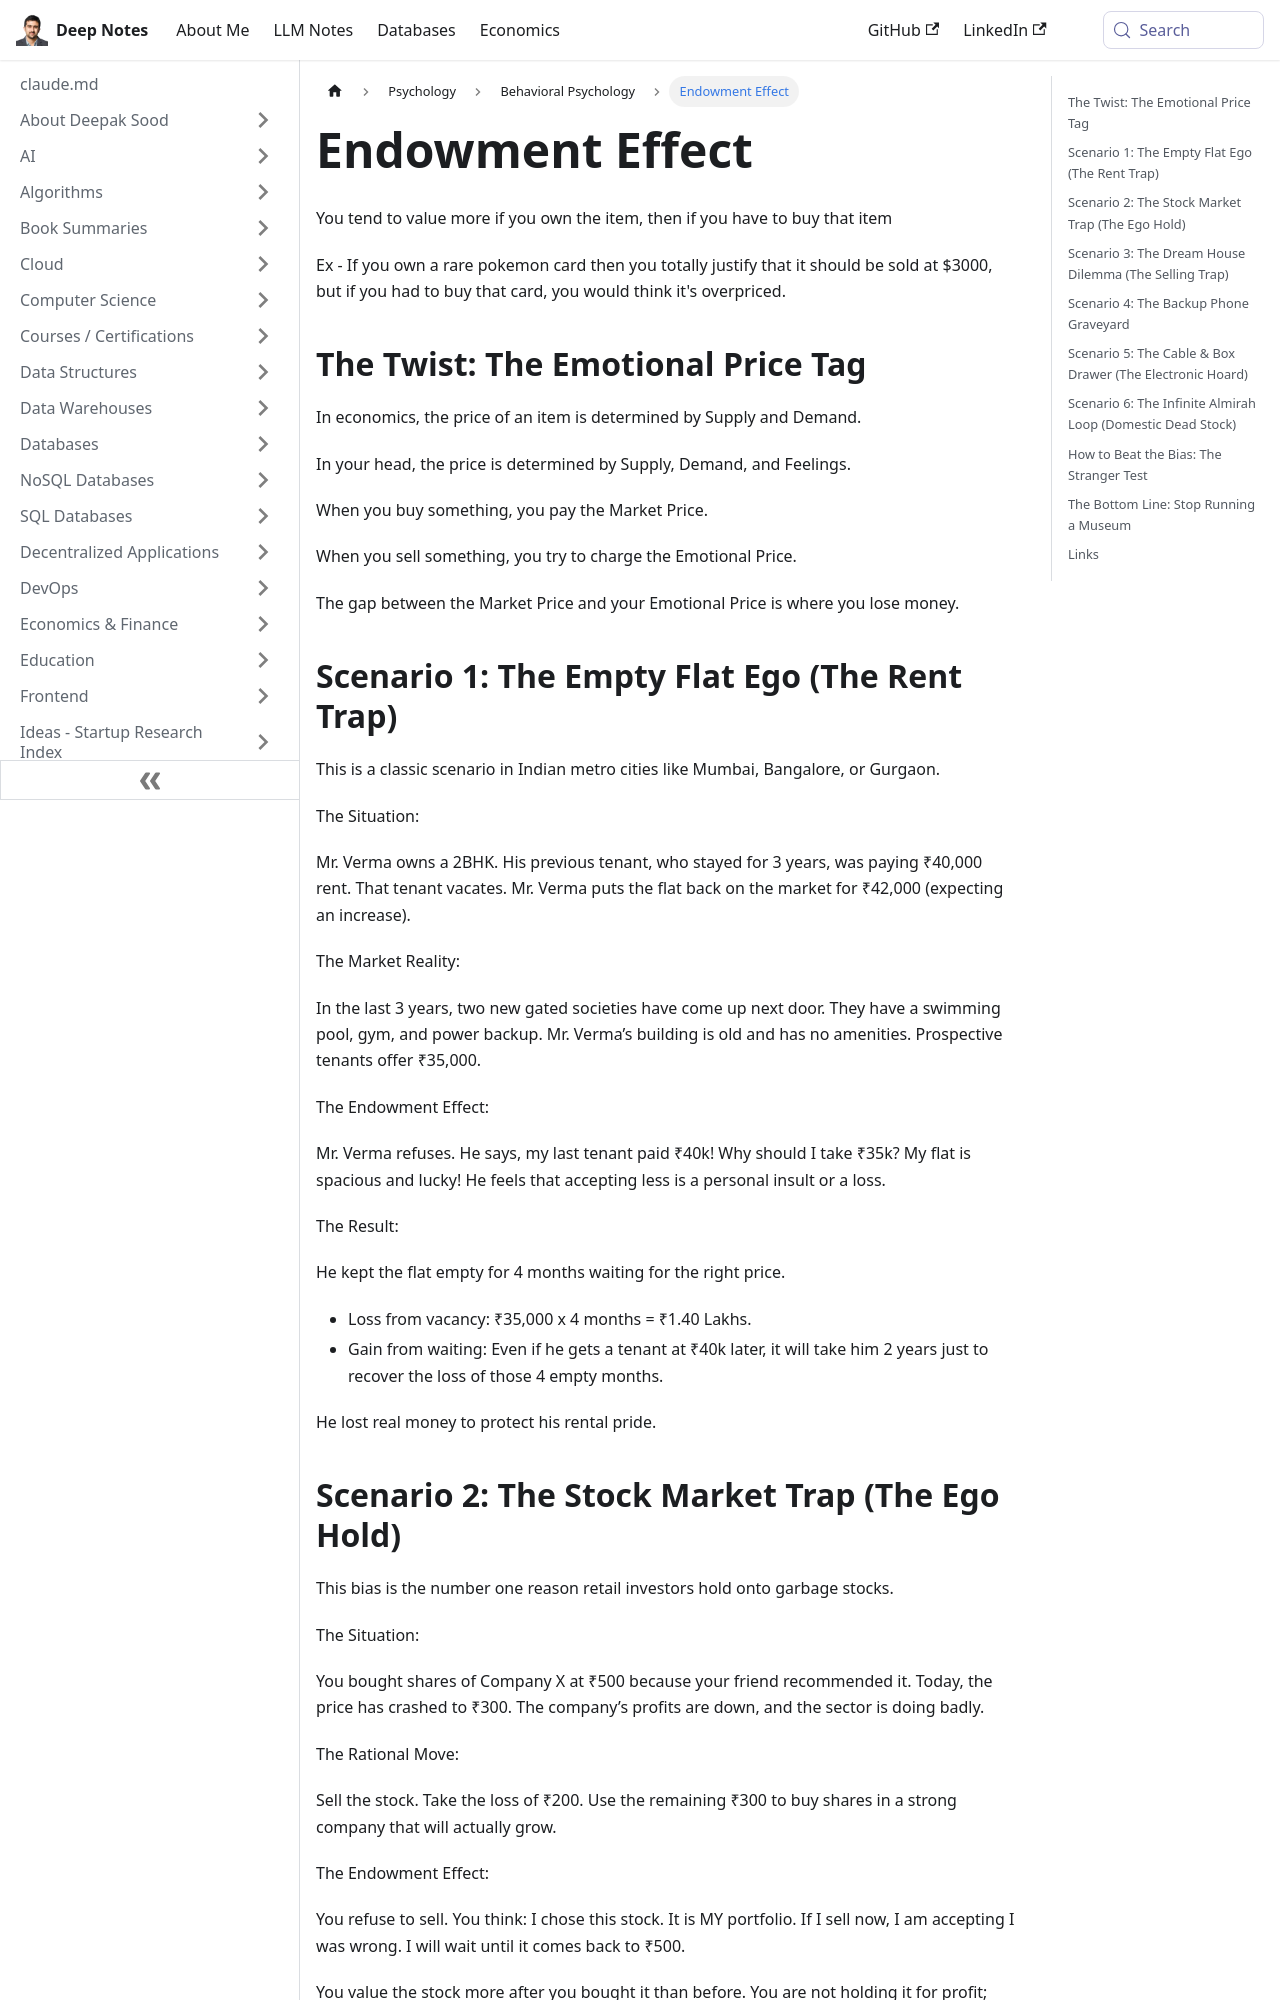

repository: deepaksood619/deepaksood619.github.io · page: psychology/endowment-effect/index.html · generator: docusaurus

---
slug: /psychology/endowment-effect
title: Endowment Effect
description: Discover the Endowment Effect, where ownership skews perceived value, impacting buying and selling decisions shaped by emotional pricing factors.
created: 2026-05-27
updated: 2026-05-29
---
You tend to value more if you own the item, then if you have to buy that item

Ex - If you own a rare pokemon card then you totally justify that it should be sold at $3000, but if you had to buy that card, you would think it's overpriced.

## The Twist: The Emotional Price Tag

In economics, the price of an item is determined by Supply and Demand.

In your head, the price is determined by Supply, Demand, and Feelings.

When you buy something, you pay the Market Price.

When you sell something, you try to charge the Emotional Price.

The gap between the Market Price and your Emotional Price is where you lose money.

## Scenario 1: The Empty Flat Ego (The Rent Trap)

This is a classic scenario in Indian metro cities like Mumbai, Bangalore, or Gurgaon.

The Situation:

Mr. Verma owns a 2BHK. His previous tenant, who stayed for 3 years, was paying ₹40,000 rent. That tenant vacates. Mr. Verma puts the flat back on the market for ₹42,000 (expecting an increase).

The Market Reality:

In the last 3 years, two new gated societies have come up next door. They have a swimming pool, gym, and power backup. Mr. Verma’s building is old and has no amenities. Prospective tenants offer ₹35,000.

The Endowment Effect:

Mr. Verma refuses. He says, my last tenant paid ₹40k! Why should I take ₹35k? My flat is spacious and lucky! He feels that accepting less is a personal insult or a loss.

The Result:

He kept the flat empty for 4 months waiting for the right price.

- Loss from vacancy: ₹35,000 x 4 months = ₹1.40 Lakhs.
- Gain from waiting: Even if he gets a tenant at ₹40k later, it will take him 2 years just to recover the loss of those 4 empty months.

He lost real money to protect his rental pride.
